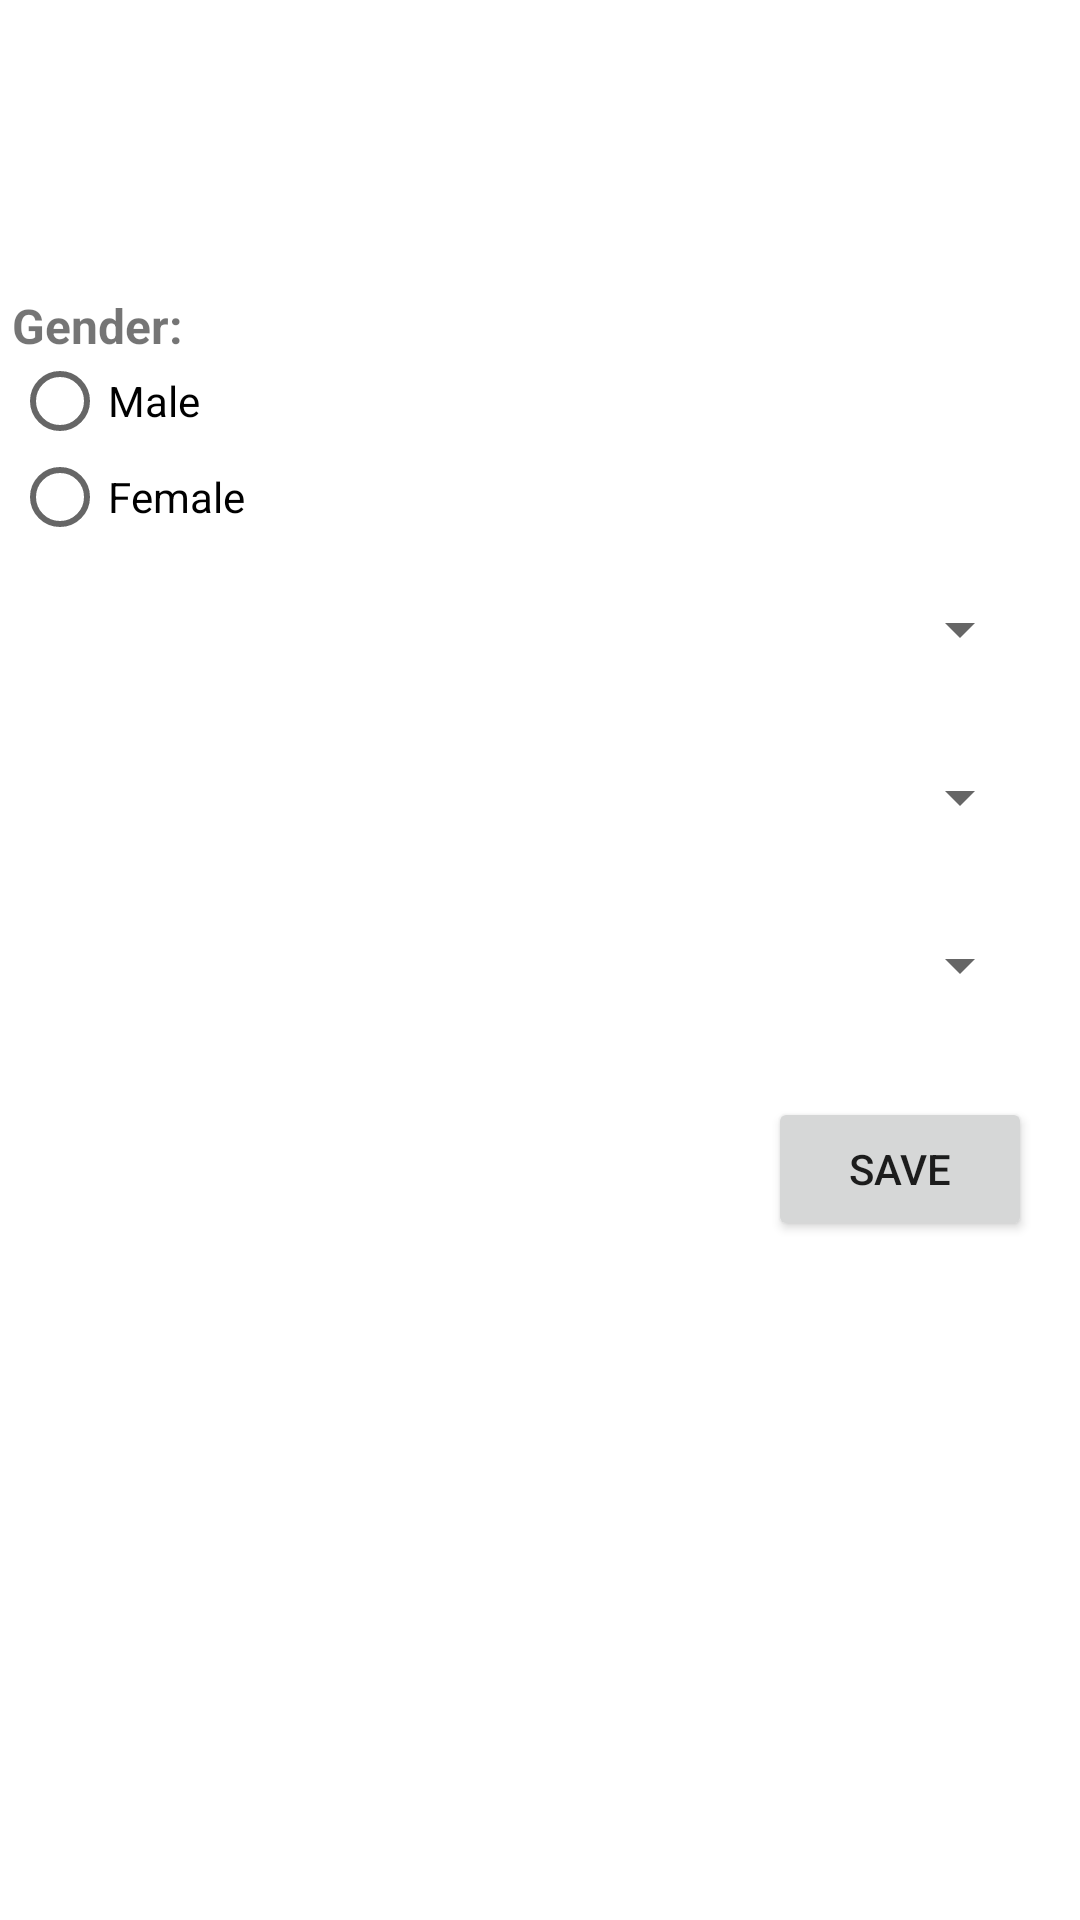

Layout XML and referenced resources for this Android screen:
<!-- AndroidManifest.xml: application theme AppTheme -->
<!-- res/layout/fragment_edit_profile.xml -->
<LinearLayout
    xmlns:android="http://schemas.android.com/apk/res/android"
    xmlns:tools="http://schemas.android.com/tools"
    android:orientation="vertical"
    android:layout_width="match_parent"
    android:background="#ffffff"
    android:layout_height="match_parent"
    tools:context="sagar.cybernetics.com.technicalguide.fragment.EditProfileFragment">

    


    <ScrollView
        android:layout_width="match_parent"
        android:layout_height="wrap_content">

        <RelativeLayout
            android:layout_width="match_parent"
            android:layout_height="wrap_content"
            android:layout_marginLeft="4dp">


            <ImageView
                android:id="@+id/displayPicture"
                android:layout_width="match_parent"
                android:layout_height="wrap_content"
                android:layout_centerHorizontal="true"
                android:layout_marginLeft="6dp"
                android:layout_marginTop="25dp"
                android:elevation="8dp" />

            <TextView
                android:id="@+id/displayName"
                android:layout_width="match_parent"
                android:layout_height="wrap_content"
                android:layout_below="@+id/displayPicture"
                android:layout_marginTop="20dp"
                android:gravity="center"
                android:text=""
                android:textAllCaps="true"
                android:textColor="#0910ea"
                android:textSize="18sp"
                android:textStyle="bold|italic" />

            <TextView
                android:id="@+id/email"
                android:layout_width="match_parent"
                android:layout_height="wrap_content"
                android:layout_below="@+id/displayName"
                android:layout_marginTop="8dp"
                android:gravity="center"
                android:text=""
                android:textColor="#105dba"
                android:textSize="15sp"

                android:textStyle="bold" />


            <TextView
                android:layout_width="wrap_content"
                android:layout_height="wrap_content"
                android:text="Gender: "
                android:layout_below="@+id/email"
                android:textSize="16sp"
                android:textStyle="bold"/>
            <RadioGroup
                android:layout_width="match_parent"
                android:layout_height="wrap_content"
                android:layout_below="@+id/email"
                android:layout_centerHorizontal="true"
                android:layout_marginTop="20dp"
                android:id="@+id/radioGroup">
                <RadioButton
                    android:layout_width="wrap_content"
                    android:layout_height="wrap_content"
                    android:id="@+id/male"
                    android:textAlignment="center"

                    android:text="Male"
                    />
                <RadioButton
                    android:layout_width="wrap_content"
                    android:layout_height="wrap_content"
                    android:id="@+id/femaile"
                    android:text="Female"
                    android:textAlignment="center"

                    />



            </RadioGroup>

            <Spinner
                android:id="@+id/university"
                android:layout_width="match_parent"
                android:layout_height="wrap_content"
                android:layout_below="@+id/radioGroup"
                android:layout_margin="16dp"
                android:layout_marginTop="20dp"
                android:padding="6dp"
                android:textAlignment="center"
                >

            </Spinner>

            <Spinner
                android:id="@+id/branch"
                android:layout_width="match_parent"
                android:layout_height="wrap_content"
                android:layout_below="@+id/university"
                android:layout_margin="16dp"
                android:layout_marginTop="20dp"
                android:padding="6dp"
                android:textAlignment="center"
                >

            </Spinner>

            <Spinner
                android:id="@+id/year"
                android:layout_width="match_parent"
                android:layout_height="wrap_content"
                android:layout_below="@+id/branch"
                android:layout_margin="16dp"
                android:layout_marginTop="20dp"
                android:padding="6dp"
                android:textAlignment="center"
                >

            </Spinner>




            <Button
                android:id="@+id/savebutton"
                android:layout_width="wrap_content"
                android:layout_height="wrap_content"
                android:layout_alignParentRight="true"
                android:layout_below="@+id/year"

                android:layout_margin="16dp"
                android:layout_marginRight="60dp"
                android:text="Save" />



        </RelativeLayout>

    </ScrollView>



</LinearLayout>
<!-- resources referenced by this layout -->
<resources>
  <style name="AppTheme" parent="Theme.AppCompat.Light.DarkActionBar">
          
          <item name="colorPrimary">#17ce63</item>
          <item name="colorPrimaryDark">#009e41</item>
          <item name="colorAccent">@color/colorAccent</item>
      </style>
  <color name="colorAccent">#FF4081</color>
</resources>
